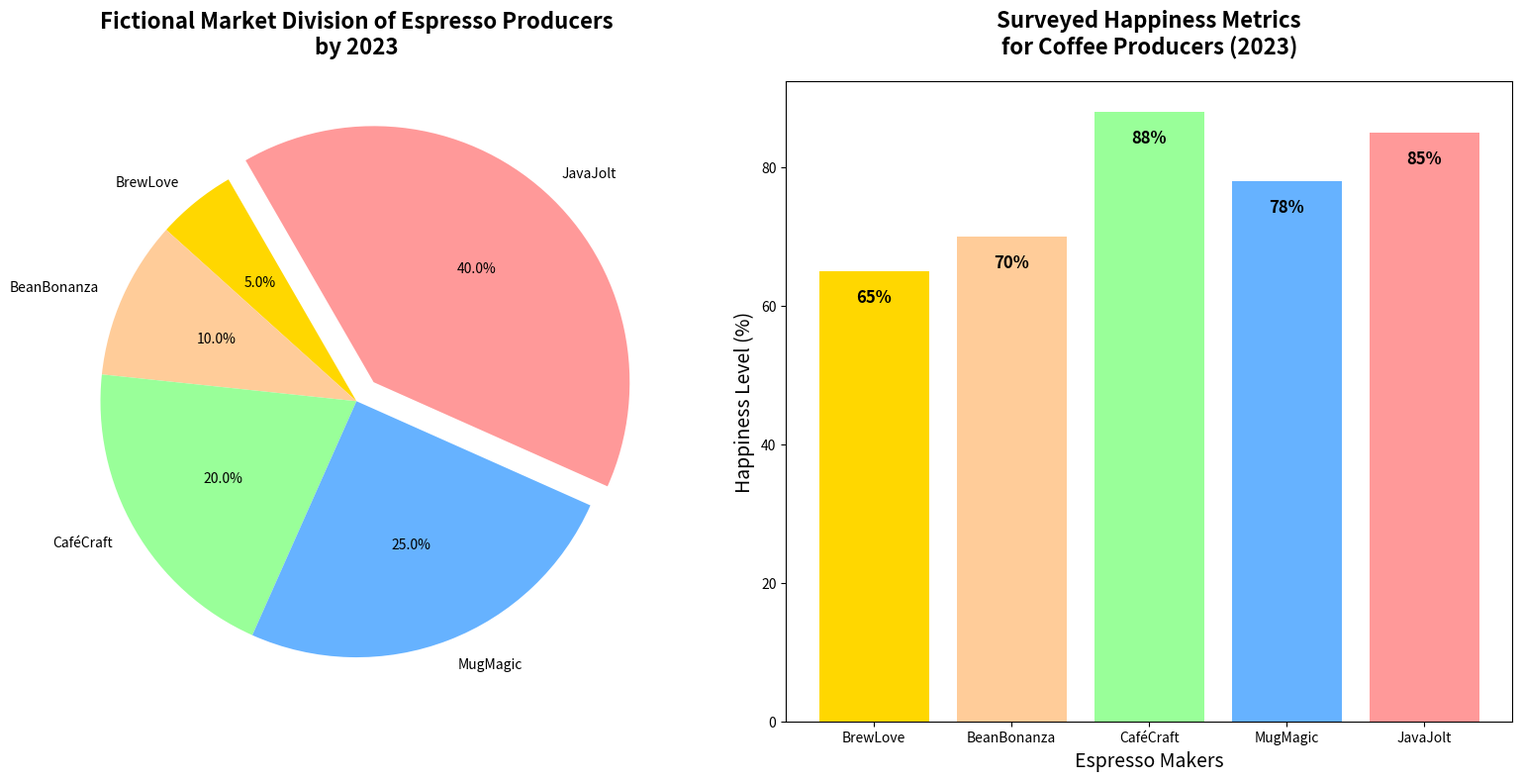

Python code for this plot:
import matplotlib.pyplot as plt
import numpy as np

coffee_brands_varied = ['BrewLove', 'BeanBonanza', 'CaféCraft', 'MugMagic', 'JavaJolt']
customer_satisfaction = [65, 70, 88, 78, 85]
colors = ['#FFD700', '#FFCC99', '#99FF99', '#66B2FF', '#FF9999']

fig, axs = plt.subplots(1, 2, figsize=(16, 8))

axs[0].pie(
    [5, 10, 20, 25, 40], 
    explode=[0, 0, 0, 0, 0.1], 
    labels=coffee_brands_varied, 
    autopct='%1.1f%%', 
    startangle=120, 
    colors=colors, 
    wedgeprops={'edgecolor': 'none'},
    shadow=False
)

axs[0].set_title('Fictional Market Division of Espresso Producers\nby 2023', fontsize=16, fontweight='bold', pad=20)

axs[1].bar(coffee_brands_varied, customer_satisfaction, color=colors, edgecolor='none')

for bar in axs[1].patches:
    height = bar.get_height()
    axs[1].text(bar.get_x() + bar.get_width() / 2, height - 5, f'{height}%', 
                ha='center', va='bottom', fontsize=12, fontweight='bold')

axs[1].set_title('Surveyed Happiness Metrics\nfor Coffee Producers (2023)', fontsize=16, fontweight='bold', pad=20)
axs[1].set_xlabel('Espresso Makers', fontsize=14)
axs[1].set_ylabel('Happiness Level (%)', fontsize=14)

plt.tight_layout()

plt.show()
